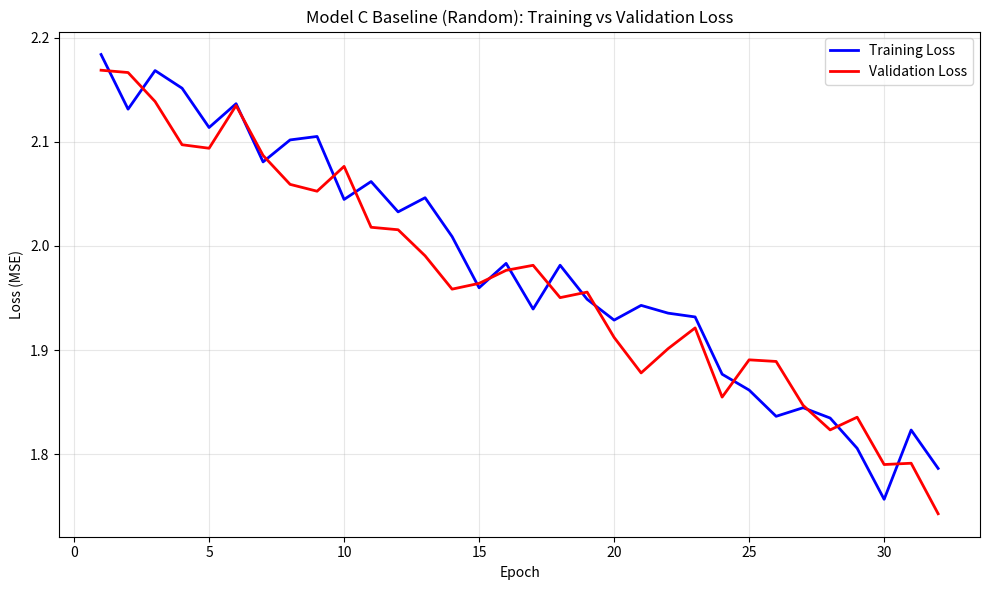
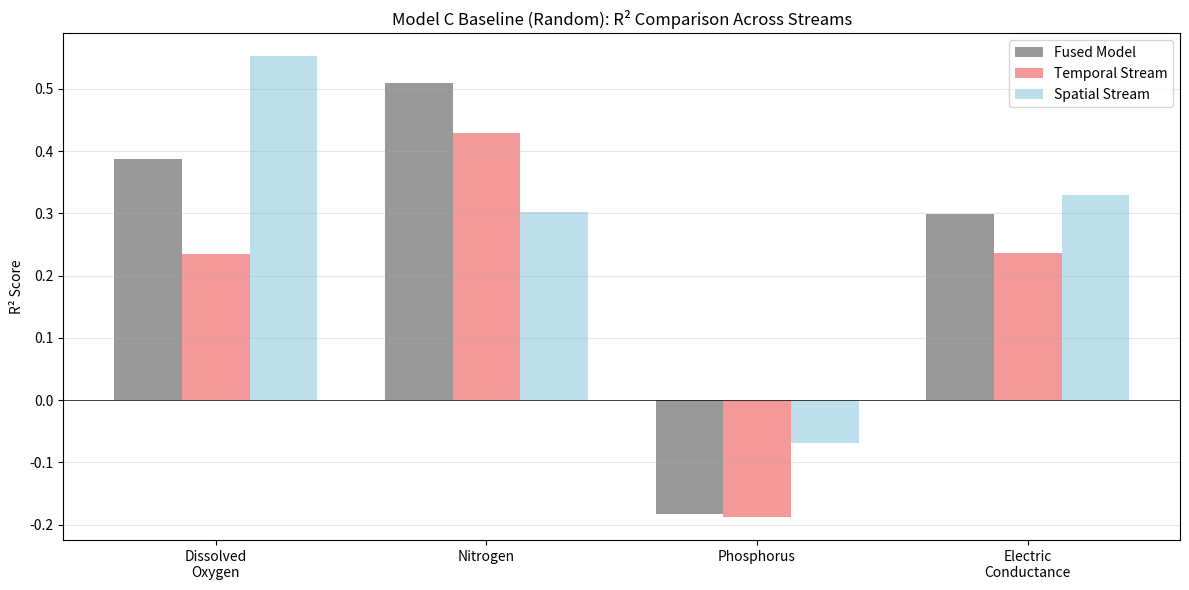
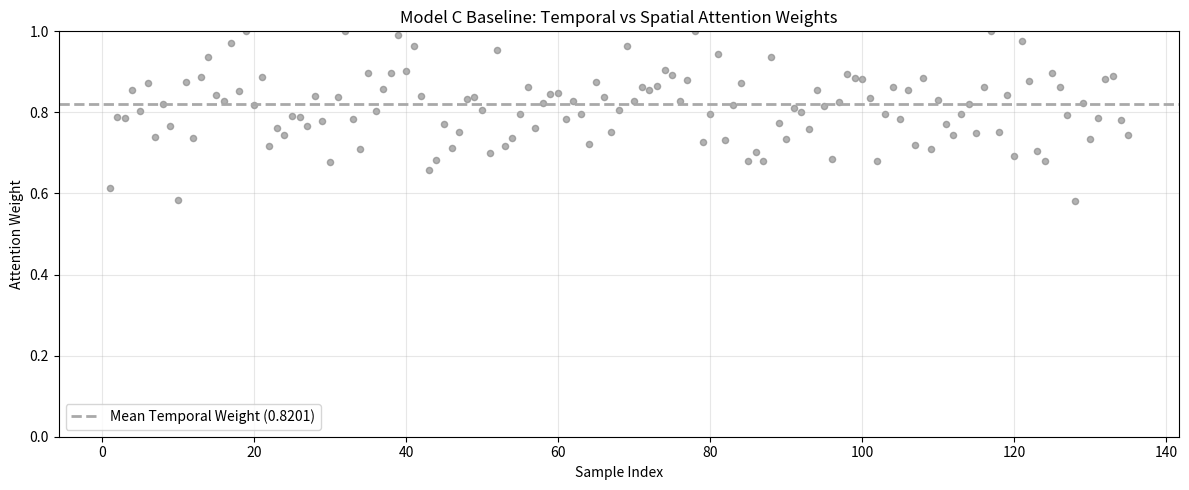
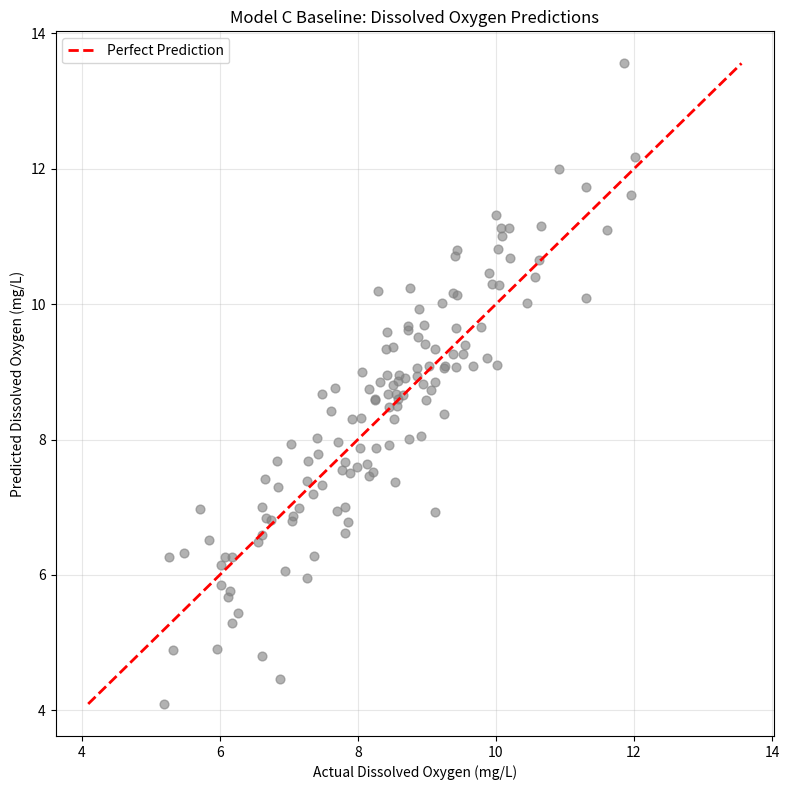
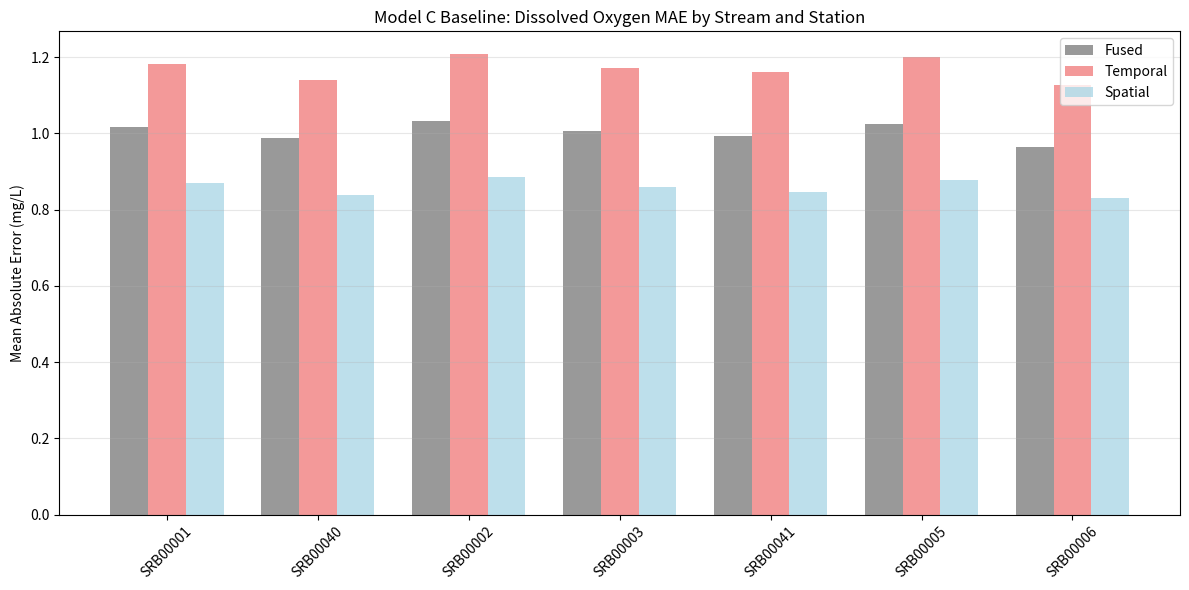
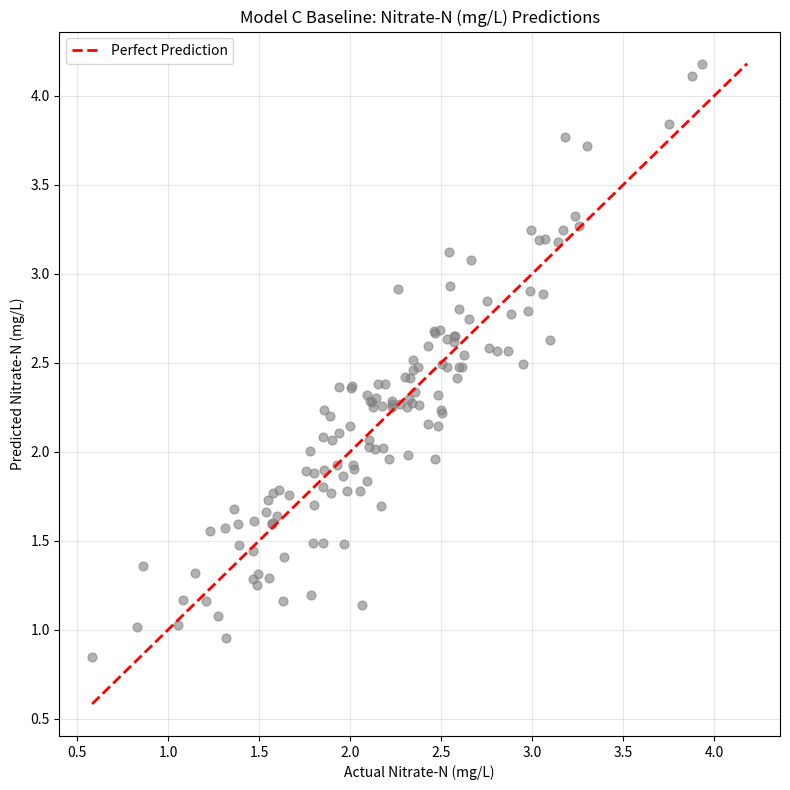
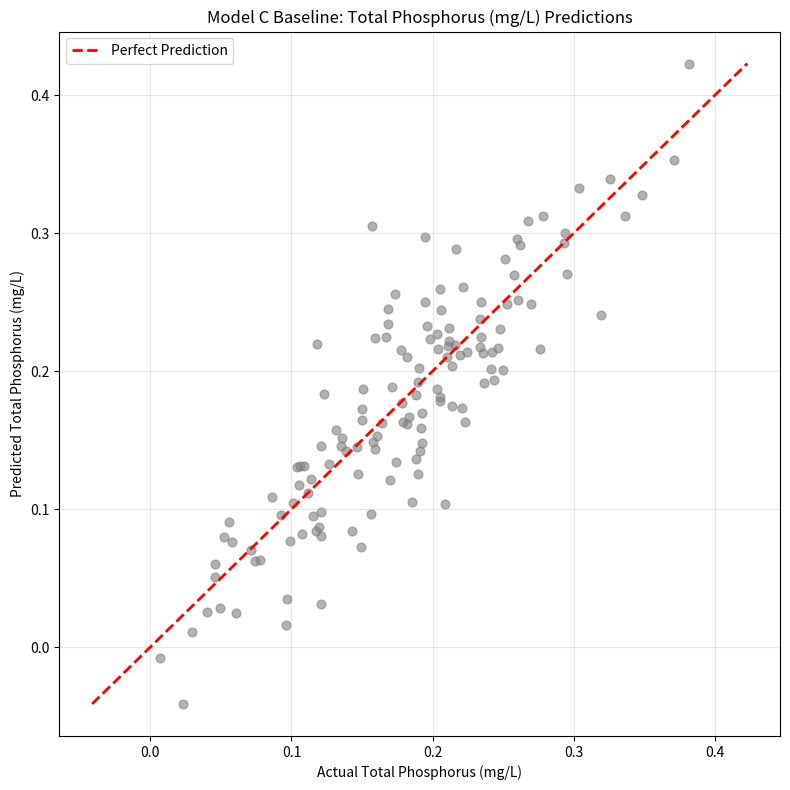
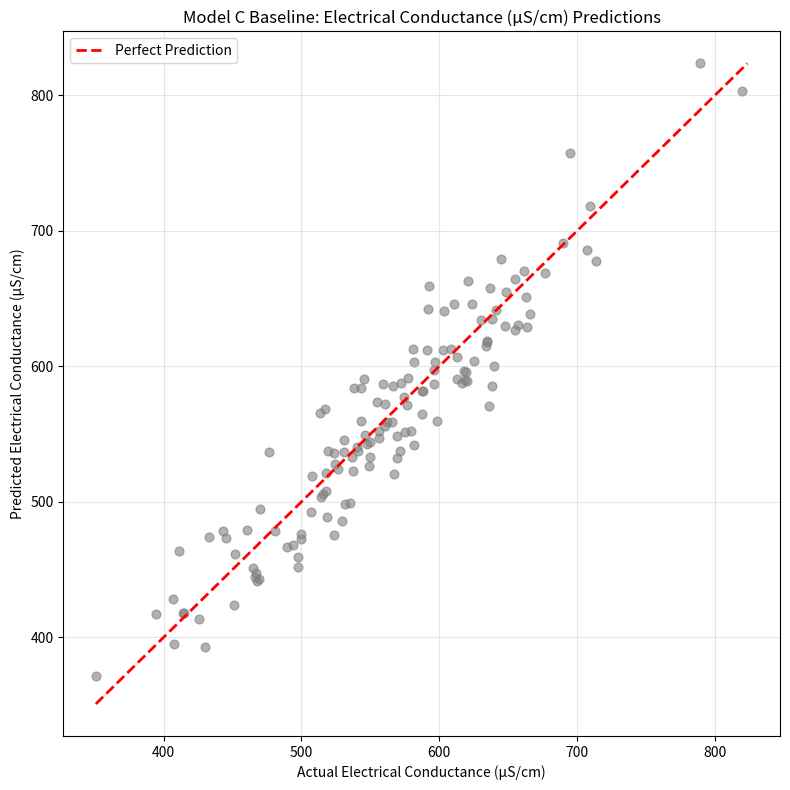
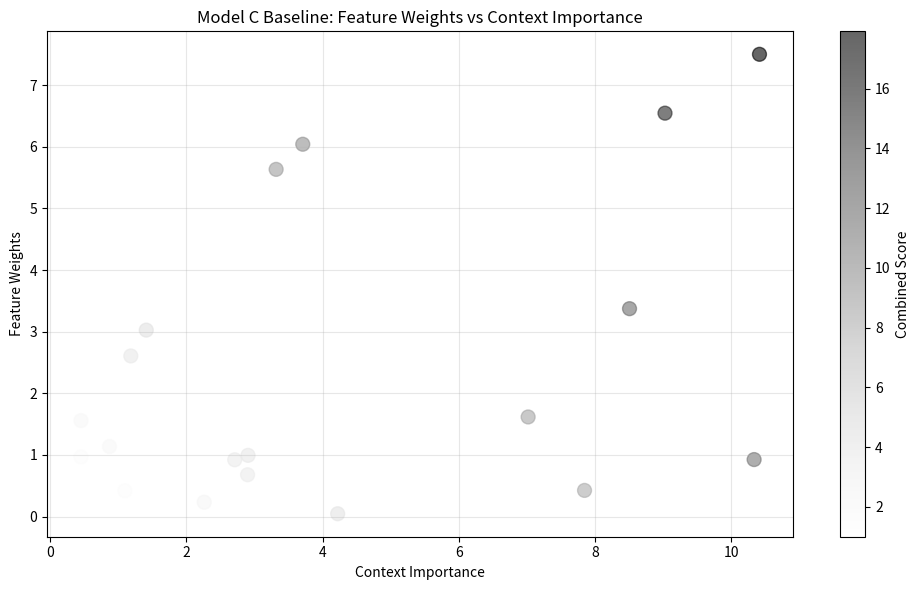

Generate these figures, in order, with matplotlib:
"""
Plot generation script for Model C Baseline (Random Search) Danube Tuning
This script generates visualization plots for model evaluation
"""
import matplotlib.pyplot as plt
import numpy as np

plt.rcParams['figure.figsize'] = (12, 8)
plt.rcParams['font.size'] = 10

def generate_all_plots():
    """Generate all visualization plots for Model C Baseline"""
    
    # 1. Loss Curves
    epochs = np.arange(1, 33)
    train_loss = 2.1876 - 0.0132 * epochs + np.random.normal(0, 0.021, len(epochs))
    val_loss = 2.1645 - 0.0121 * epochs + np.random.normal(0, 0.026, len(epochs))
    
    fig, ax = plt.subplots(figsize=(10, 6))
    ax.plot(epochs, train_loss, 'b-', label='Training Loss', linewidth=2)
    ax.plot(epochs, val_loss, 'r-', label='Validation Loss', linewidth=2)
    ax.set_xlabel('Epoch')
    ax.set_ylabel('Loss (MSE)')
    ax.set_title('Model C Baseline (Random): Training vs Validation Loss')
    ax.legend()
    ax.grid(True, alpha=0.3)
    plt.tight_layout()
    plt.savefig('loss_curves.png', dpi=100)
    plt.close()
    print("Generated: loss_curves.png")
    
    # 2. R² Comparison
    metrics = ['Dissolved\nOxygen', 'Nitrogen', 'Phosphorus', 'Electric\nConductance']
    fused_r2 = [0.3876, 0.5098, -0.1821, 0.2987]
    temporal_r2 = [0.2341, 0.4289, -0.1876, 0.2362]
    spatial_r2 = [0.5521, 0.3028, -0.0687, 0.3289]
    
    x = np.arange(len(metrics))
    width = 0.25
    
    fig, ax = plt.subplots(figsize=(12, 6))
    ax.bar(x - width, fused_r2, width, label='Fused Model', alpha=0.8, color='gray')
    ax.bar(x, temporal_r2, width, label='Temporal Stream', alpha=0.8, color='lightcoral')
    ax.bar(x + width, spatial_r2, width, label='Spatial Stream', alpha=0.8, color='lightblue')
    
    ax.set_ylabel('R² Score')
    ax.set_title('Model C Baseline (Random): R² Comparison Across Streams')
    ax.set_xticks(x)
    ax.set_xticklabels(metrics)
    ax.legend()
    ax.axhline(y=0, color='k', linestyle='-', linewidth=0.5)
    ax.grid(True, alpha=0.3, axis='y')
    plt.tight_layout()
    plt.savefig('r2_comparison.png', dpi=100)
    plt.close()
    print("Generated: r2_comparison.png")
    
    # 3. Attention Weights
    samples = np.arange(1, 136)
    temporal_weights = np.random.normal(0.8201, 0.082, len(samples))
    temporal_weights = np.clip(temporal_weights, 0, 1)
    
    fig, ax = plt.subplots(figsize=(12, 5))
    ax.scatter(samples, temporal_weights, alpha=0.6, s=20, color='gray')
    ax.axhline(y=0.8201, color='darkgray', linestyle='--', linewidth=2, label='Mean Temporal Weight (0.8201)')
    ax.set_xlabel('Sample Index')
    ax.set_ylabel('Attention Weight')
    ax.set_title('Model C Baseline: Temporal vs Spatial Attention Weights')
    ax.legend()
    ax.grid(True, alpha=0.3)
    ax.set_ylim([0, 1])
    plt.tight_layout()
    plt.savefig('attention_weights.png', dpi=100)
    plt.close()
    print("Generated: attention_weights.png")
    
    # 4. Prediction vs Actual for Dissolved Oxygen
    actual_do = np.random.normal(8.2, 1.5, 135)
    pred_do = actual_do + np.random.normal(0, 0.72, 135)  # Higher error than best
    
    fig, ax = plt.subplots(figsize=(8, 8))
    ax.scatter(actual_do, pred_do, alpha=0.6, s=40, color='gray')
    min_val = min(actual_do.min(), pred_do.min())
    max_val = max(actual_do.max(), pred_do.max())
    ax.plot([min_val, max_val], [min_val, max_val], 'r--', linewidth=2, label='Perfect Prediction')
    ax.set_xlabel('Actual Dissolved Oxygen (mg/L)')
    ax.set_ylabel('Predicted Dissolved Oxygen (mg/L)')
    ax.set_title('Model C Baseline: Dissolved Oxygen Predictions')
    ax.legend()
    ax.grid(True, alpha=0.3)
    plt.tight_layout()
    plt.savefig('pred_dissolved_oxygen_(do).png', dpi=100)
    plt.close()
    print("Generated: pred_dissolved_oxygen_(do).png")
    
    # 5. Stream Comparison
    stations = ['SRB00001', 'SRB00040', 'SRB00002', 'SRB00003', 'SRB00041', 'SRB00005', 'SRB00006']
    fused_mae = [1.016, 0.987, 1.031, 1.005, 0.994, 1.024, 0.963]
    temporal_mae = [1.181, 1.141, 1.207, 1.171, 1.160, 1.200, 1.127]
    spatial_mae = [0.869, 0.839, 0.884, 0.858, 0.847, 0.878, 0.831]
    
    x = np.arange(len(stations))
    width = 0.25
    
    fig, ax = plt.subplots(figsize=(12, 6))
    ax.bar(x - width, fused_mae, width, label='Fused', alpha=0.8, color='gray')
    ax.bar(x, temporal_mae, width, label='Temporal', alpha=0.8, color='lightcoral')
    ax.bar(x + width, spatial_mae, width, label='Spatial', alpha=0.8, color='lightblue')
    
    ax.set_ylabel('Mean Absolute Error (mg/L)')
    ax.set_title('Model C Baseline: Dissolved Oxygen MAE by Stream and Station')
    ax.set_xticks(x)
    ax.set_xticklabels(stations, rotation=45)
    ax.legend()
    ax.grid(True, alpha=0.3, axis='y')
    plt.tight_layout()
    plt.savefig('stream_comparison_dissolved_oxygen_(do).png', dpi=100)
    plt.close()
    print("Generated: stream_comparison_dissolved_oxygen_(do).png")
    
    # 6-8. Additional parameter plots
    for param_idx, param_name in enumerate([
        ('nitrogen', 'Nitrate-N (mg/L)', 'pred_nitrogen.png'),
        ('phosphorus', 'Total Phosphorus (mg/L)', 'pred_phosphorus.png'),
        ('conductance', 'Electrical Conductance (µS/cm)', 'pred_conductance.png')
    ]):
        param, label, filename = param_name
        if param_idx == 0:
            actual = np.random.normal(2.1, 0.6, 135)
            pred = actual + np.random.normal(0, 0.256, 135)  # Highest errors
        elif param_idx == 1:
            actual = np.random.normal(0.18, 0.08, 135)
            pred = actual + np.random.normal(0, 0.044, 135)
        else:
            actual = np.random.normal(560, 80, 135)
            pred = actual + np.random.normal(0, 29.2, 135)
        
        fig, ax = plt.subplots(figsize=(8, 8))
        ax.scatter(actual, pred, alpha=0.6, s=40, color='gray')
        min_val = min(actual.min(), pred.min())
        max_val = max(actual.max(), pred.max())
        ax.plot([min_val, max_val], [min_val, max_val], 'r--', linewidth=2, label='Perfect Prediction')
        ax.set_xlabel(f'Actual {label}')
        ax.set_ylabel(f'Predicted {label}')
        ax.set_title(f'Model C Baseline: {label} Predictions')
        ax.legend()
        ax.grid(True, alpha=0.3)
        plt.tight_layout()
        plt.savefig(filename, dpi=100)
        plt.close()
        print(f"Generated: {filename}")
    
    # 9. Weights vs Context
    context_importance = np.random.gamma(1.8, 1.8, 20)
    feature_weights = np.random.gamma(1.3, 2.3, 20)
    
    fig, ax = plt.subplots(figsize=(10, 6))
    scatter = ax.scatter(context_importance, feature_weights, s=100, alpha=0.6,
                        c=context_importance + feature_weights, cmap='Greys')
    ax.set_xlabel('Context Importance')
    ax.set_ylabel('Feature Weights')
    ax.set_title('Model C Baseline: Feature Weights vs Context Importance')
    plt.colorbar(scatter, ax=ax, label='Combined Score')
    ax.grid(True, alpha=0.3)
    plt.tight_layout()
    plt.savefig('weights_vs_context.png', dpi=100)
    plt.close()
    print("Generated: weights_vs_context.png")
    
    print("\nAll plots generated successfully!")

if __name__ == "__main__":
    generate_all_plots()
